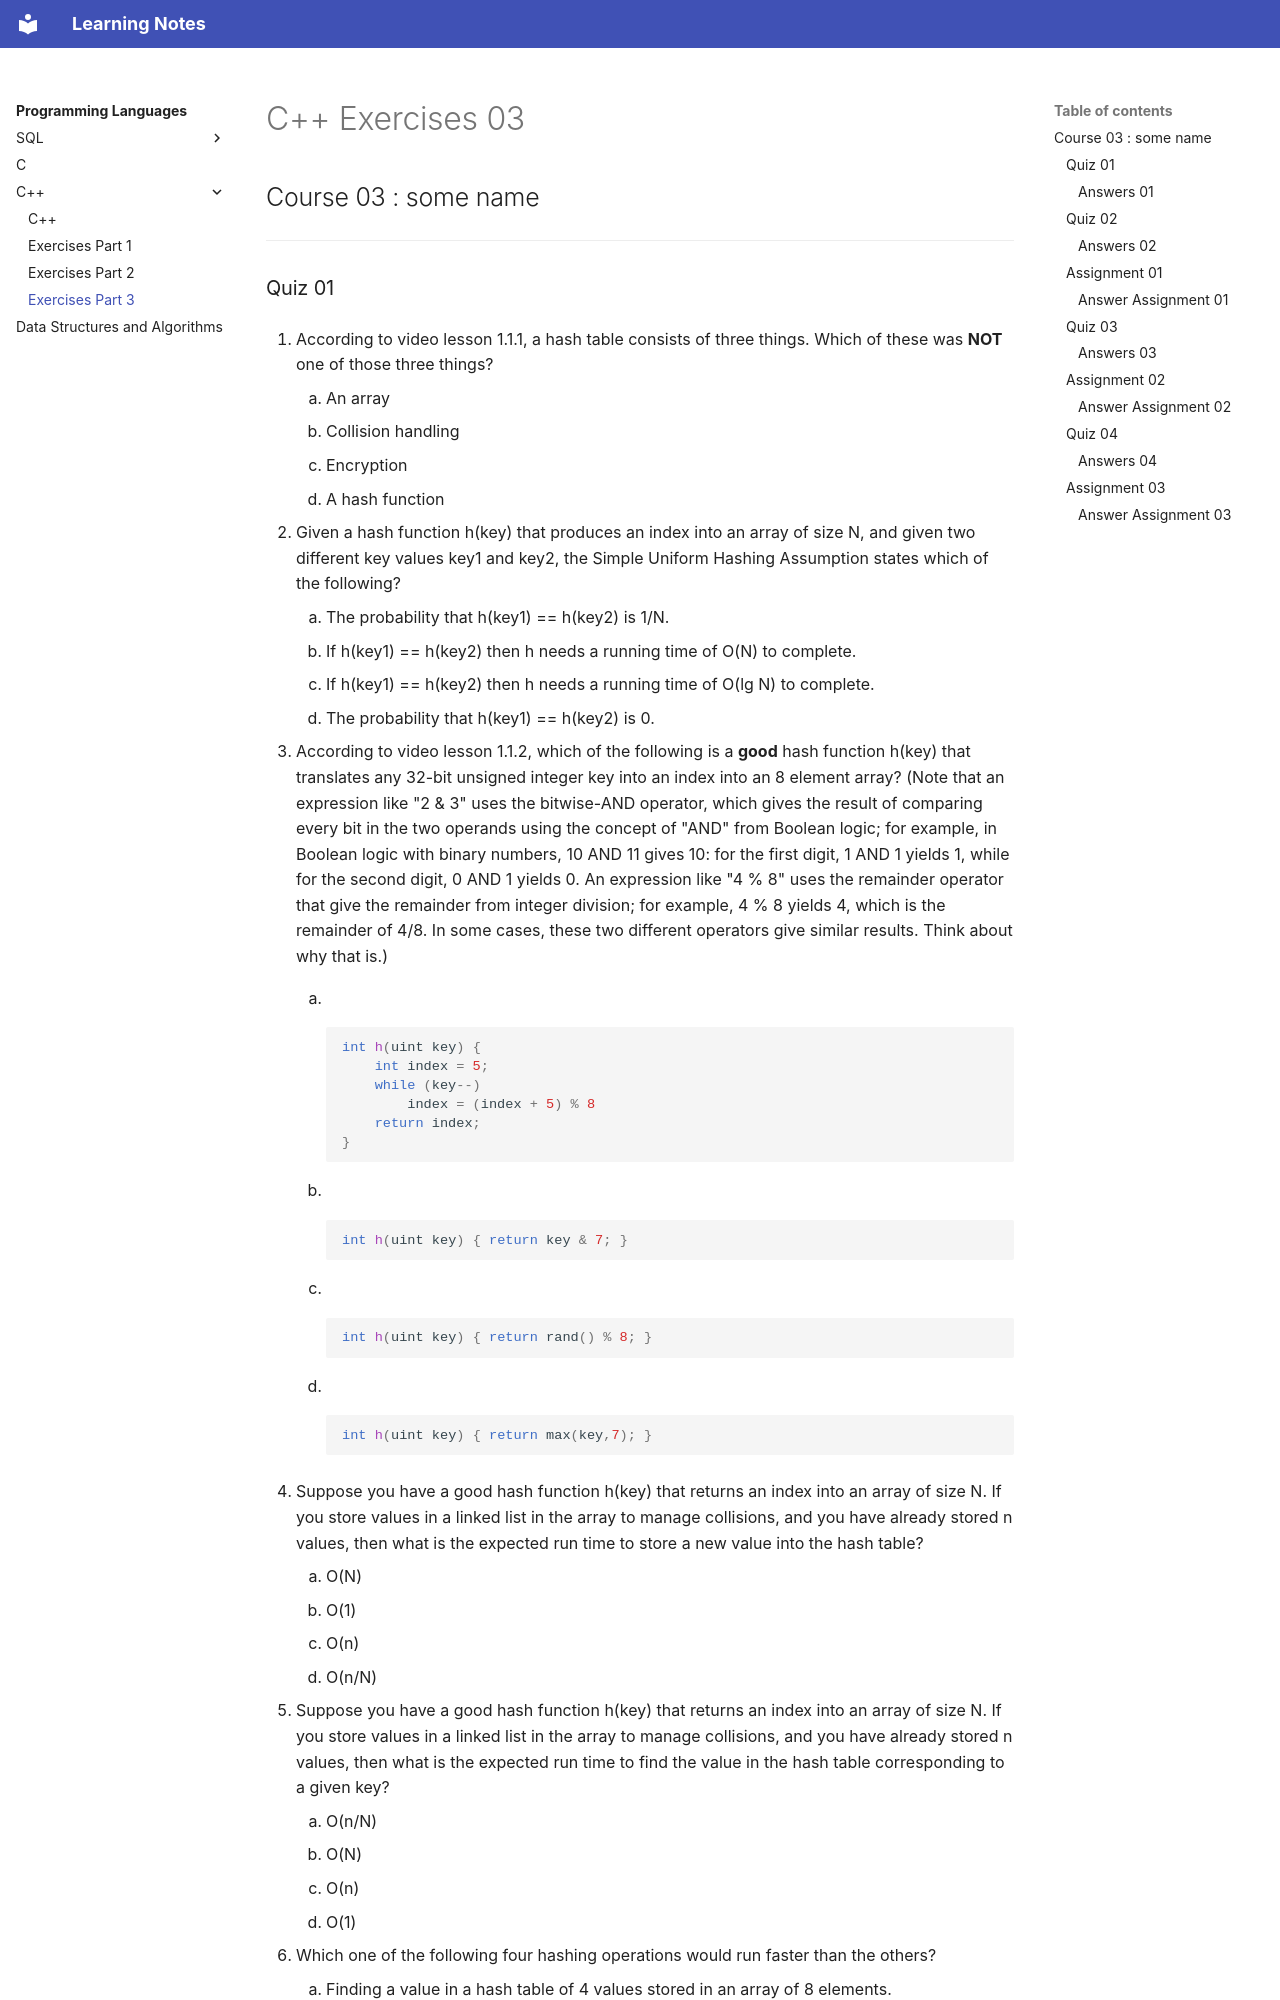

repository: DragonWarrior15/statistical-learning-notes · page: notes/programming_languages/cpp/cpp_exercises_03.html · generator: mkdocs

# C++ Exercises 03

## Course 03 : some name

***

### Quiz 01

1. According to video lesson 1.1.1, a hash table consists of three things. Which of these was **NOT** one of those three things?
    1. An array
    1. Collision handling
    1. Encryption
    1. A hash function

2. Given a hash function h(key) that produces an index into an array of size N, and given two different key values key1 and key2, the Simple Uniform Hashing Assumption states which of the following?
    1. The probability that h(key1) == h(key2) is 1/N.
    1. If h(key1) == h(key2) then h needs a running time of O(N) to complete.
    1. If h(key1) == h(key2) then h needs a running time of O(lg N) to complete.
    1. The probability that h(key1) == h(key2) is 0.

3. According to video lesson 1.1.2, which of the following is a **good** hash function h(key) that translates any 32-bit unsigned integer key into an index into an 8 element array?
    (Note that an expression like "2 & 3" uses the bitwise-AND operator, which gives the result of comparing every bit in the two operands using the concept of "AND" from Boolean logic; for example, in Boolean logic with binary numbers, 10 AND 11 gives 10: for the first digit, 1 AND 1 yields 1, while for the second digit, 0 AND 1 yields 0. An expression like "4 % 8" uses the remainder operator that give the remainder from integer division; for example, 4 % 8 yields 4, which is the remainder of 4/8. In some cases, these two different operators give similar results. Think about why that is.)

    1. &nbsp;

        ```c++
        int h(uint key) {
            int index = 5;
            while (key--)
                index = (index + 5) % 8
            return index;
        }
        ```

    2. &nbsp;

        ```c++
        int h(uint key) { return key & 7; }
        ```

    3. &nbsp;

        ```c++
        int h(uint key) { return rand() % 8; }
        ```

    4. &nbsp;

        ```c++
        int h(uint key) { return max(key,7); }
        ```

4. Suppose you have a good hash function h(key) that returns an index into an array of size N. If you store values in a linked list in the array to manage collisions, and you have already stored n values, then what is the expected run time to store a new value into the hash table?
    1. O(N)
    1. O(1)
    1. O(n)
    1. O(n/N)

5. Suppose you have a good hash function h(key) that returns an index into an array of size N. If you store values in a linked list in the array to manage collisions, and you have already stored n values, then what is the expected run time to find the value in the hash table corresponding to a given key?
    1. O(n/N)
    1. O(N)
    1. O(n)
    1. O(1)
